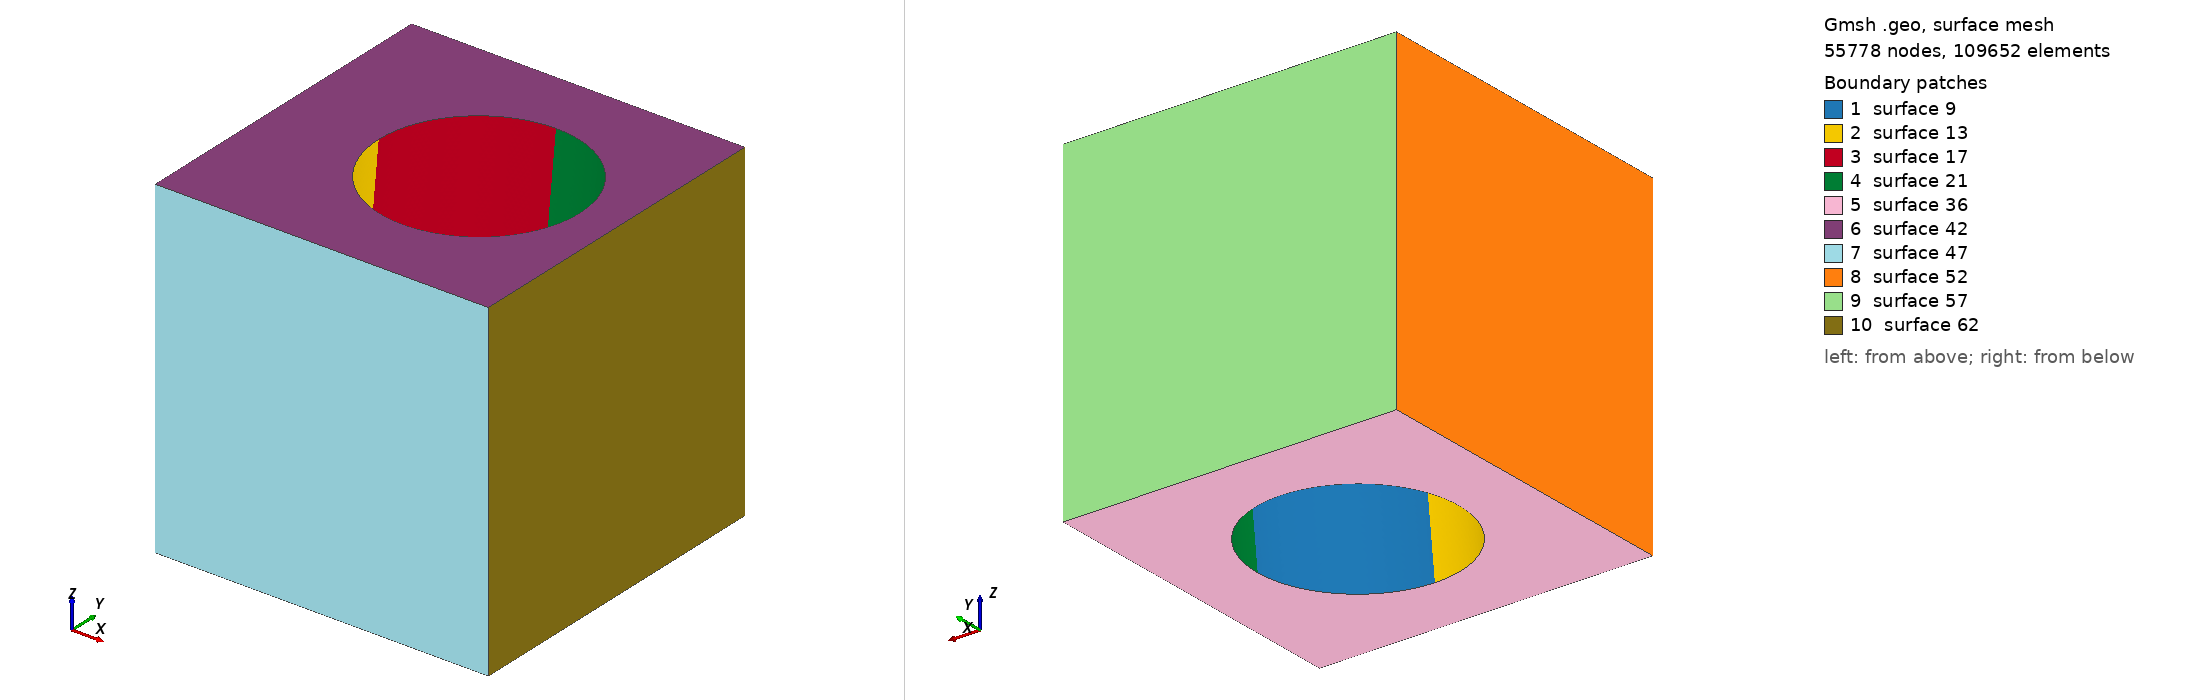

Gmsh geometry script, surface-meshed: 55778 nodes, 109652 surface elements. Boundary patches (legend numbers): 1 surface 9, 2 surface 13, 3 surface 17, 4 surface 21, 5 surface 36, 6 surface 42, 7 surface 47, 8 surface 52, 9 surface 57, 10 surface 62. Left view from above one corner, right view from below the opposite corner. The script declares no physical surfaces, so the legend lists its geometric surfaces. The drawing asked Gmsh for element sizes between 1% and 20% of the model's largest extent; the script's own settings can give other sizes.

=== vertical.geo (drawn) ===
/*********************************************************************
 *
 *  Gmsh holes by using a macro
 *
 *  Characteristic lengths, arrays of variables, macros, loops
 *
 *********************************************************************/

ft = 0.3048;
xSize = 10*ft;
ySize = 10*ft;
zSize = 10*ft;
esize = 0.125*ft;
deg = 2*Pi/360;
alpha = 85*deg; // angle between hor plane and well
beta = 0*deg; // angle between x and well
r = 3*ft; // well radius
// parameters of the horizontal cross-section
e = Cos(alpha);
a = r/Sin(alpha);
b = a*Sqrt(1-e^2);

// creating ellipse
Point(1) = {a*Cos(beta),a*Sin(beta),0,esize}; // first point of the arc
Point(2) = {0,0,0,esize}; // center 
Point(3) = {a/2*Cos(beta),a/2*Sin(beta),0,esize}; // point in major axis
Point(4) = {b*Sin(beta),b*Cos(beta),0,esize}; // end point of the arc
Point(5) = {-a*Cos(beta),-a*Sin(beta),0,esize}; // first point of the arc
Point(6) = {-b*Sin(beta),-b*Cos(beta),0,esize}; // end point of the arc
Ellipse(1) = {1,2,3,4};
Ellipse(2) = {4,2,3,5};
Ellipse(3) = {5,2,3,6};
Ellipse(4) = {6,2,3,1};
// Line Loop(5) = {1,2,3,4};
Line Loop(5) = {-4,-3,-2,-1};

out[] = Extrude{
zSize*Cos(alpha)*Cos(beta),
zSize*Cos(alpha)*Sin(beta),
zSize}
{
// Surface{6};
// Loop{5};
Line{-4,-3,-2,-1};
};
// // Points
// Bottom
Point(31) = {xSize/2,ySize/2,0,esize};
Point(32) = {-xSize/2,ySize/2,0,esize};
Point(33) = {-xSize/2,-ySize/2,0,esize};
Point(34) = {xSize/2,-ySize/2,0,esize};
// Top
Point(35) = {xSize/2,ySize/2,zSize,esize};
Point(36) = {-xSize/2,ySize/2,zSize,esize};
Point(37) = {-xSize/2,-ySize/2,zSize,esize};
Point(38) = {xSize/2,-ySize/2,zSize,esize};
// Lines
// Bottom
Line(31) = {31,32};
Line(32) = {32,33};
Line(33) = {33,34};
Line(34) = {34,31};

Line Loop(35) = {31,32,33,34};
surf2 = news;
Plane Surface(surf2) = {35,5}; // bottom surf
// // Top
Line(36) = {35,36};
Line(37) = {36,37};
Line(38) = {37,38};
Line(39) = {38,35};
Line Loop(40) = {36,37,38,39};
Line Loop(41) = {out[0],out[5],out[10],out[15]}; // upper ellipse
// Plane Surface(666) = {41};
surf3 = news;
Plane Surface(surf3) = {40,41}; //top surf
// Front
Line(42) = {34,38};
Line(43) = {38,37};
Line(44) = {37,33};
Line(45) = {33,34};
Line Loop(46) = {42,43,44,45};
surf4 = news;
Plane Surface(surf4) = {46};
// Left
Line(47) = {33,37};
Line(48) = {37,36};
Line(49) = {36,32};
Line(50) = {32,33};
Line Loop(51) = {47,48,49,50};
surf5 = news;
Plane Surface(surf5) = {51};
// Back
Line(52) = {32,36};
Line(53) = {36,35};
Line(54) = {35,31};
Line(55) = {31,32};
Line Loop(56) = {52,53,54,55};
surf6 = news;
Plane Surface(surf6) = {56};
// Right
Line(57) = {31,35};
Line(58) = {35,38};
Line(59) = {38,34};
Line(60) = {34,31};
Line Loop(61) = {57,58,59,60};
surf7 = news;
Plane Surface(surf7) = {61};
surf8 = news;
// Surface Loop(surf8) = {surf2,surf5,surf4,surf3,surf6,surf7,-9,-13,-17,-21} ;
Surface Loop(surf8) = {surf2,-9,-13,-17,-21,surf3,surf5,surf4,surf7,surf6} ;
Volume(1) = {surf8} ;
//
